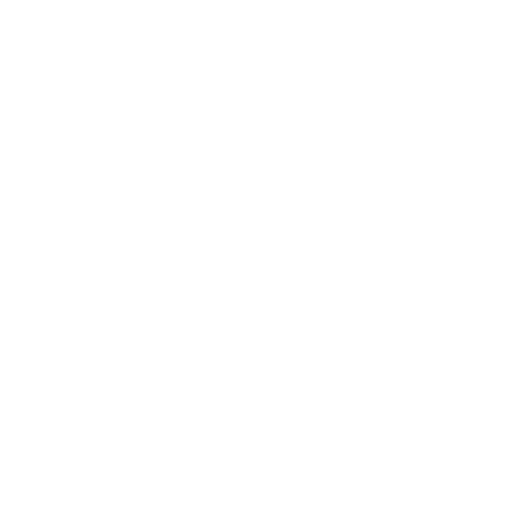
t = 0.00 s
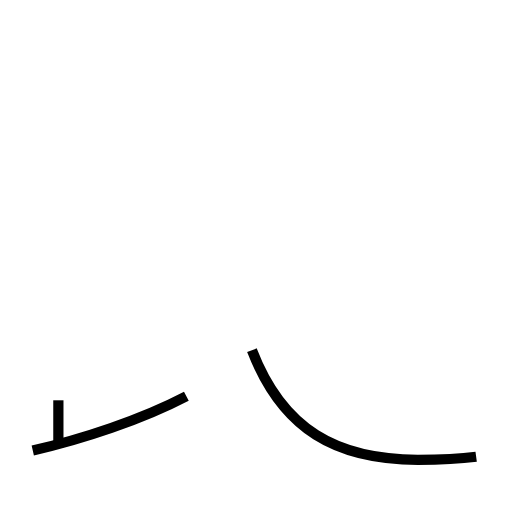
t = 1.42 s
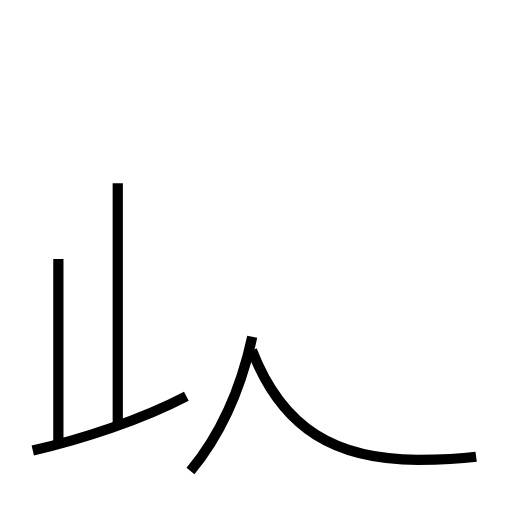
t = 2.98 s
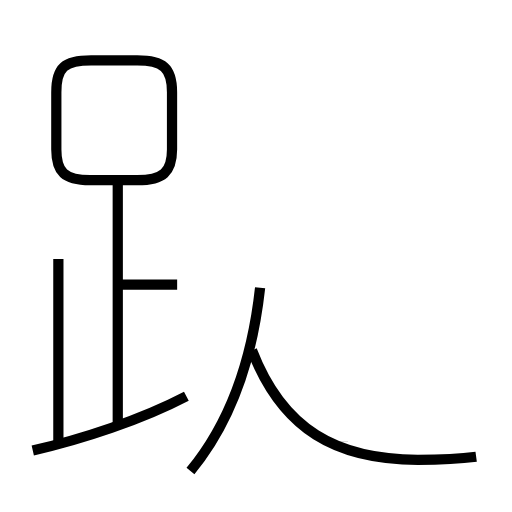
t = 4.54 s
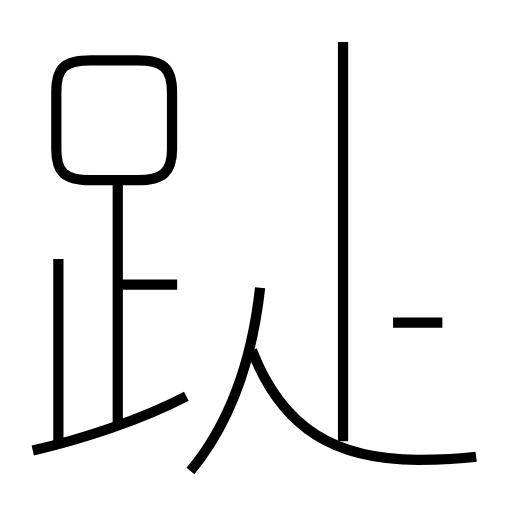
t = 5.85 s
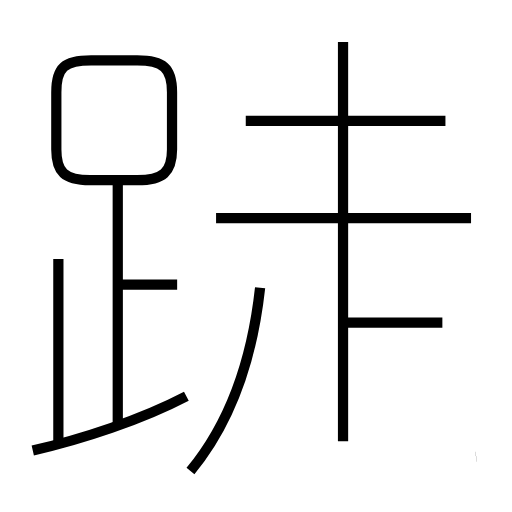
t = 7.33 s

The animated SVG that drew these frames (rendered in a browser with its animation timeline set to each time). Animation: 11 SMIL elements (animate=11); one cycle of 7.33 s.

<?xml version='1.0' encoding='utf-8'?>
<svg viewBox="0.0 -6.0 50.0 50.0" version="1.1" xmlns="http://www.w3.org/2000/svg"><rect x="-1000" y="-1000" width="2000" height="2000" stroke="white" fill="white" /><g style="fill:none;stroke:#000000;stroke-width:1"><path d="M 46.5 0.6 C 45.0 0.8 43.1 0.9 40.8 0.9 C 32.9 0.9 27.6 -2.0 24.6 -9.8 " transform="translate(0.0 38.0)" stroke-dasharray="26.643094245901334" stroke-dashoffset="26.643094245901334"><animate attributeName="stroke-dashoffset" from="26.643094245901334" to="0" dur="0.79929282737704s" begin="0s; anim_end.end" fill="freeze" id="anim0" /></path><path d="M 3.2 0.0 C 8.0 -1.1 13.8 -3.0 18.2 -5.3 " transform="translate(0.0 38.0)" stroke-dasharray="15.947896468947368" stroke-dashoffset="15.947896468947368"><animate attributeName="stroke-dashoffset" from="15.947896468947368" to="0" dur="0.47843689406842105s" begin="anim0.end" fill="freeze" id="anim1" /></path><path d="M 5.7 -0.3 L 5.7 -18.7 " transform="translate(0.0 38.0)" stroke-dasharray="18.4" stroke-dashoffset="18.4"><animate attributeName="stroke-dashoffset" from="18.4" to="0" dur="0.5519999999999999s" begin="anim1.end" fill="freeze" id="anim2" /></path><path d="M 11.5 -2.5 L 11.5 -26.1 " transform="translate(0.0 38.0)" stroke-dasharray="23.6" stroke-dashoffset="23.6"><animate attributeName="stroke-dashoffset" from="23.6" to="0" dur="0.708s" begin="anim2.end" fill="freeze" id="anim3" /></path><path d="M 18.6 2.0 C 22.4 -2.6 24.6 -8.6 25.4 -15.9 " transform="translate(0.0 38.0)" stroke-dasharray="19.424537179414948" stroke-dashoffset="19.424537179414948"><animate attributeName="stroke-dashoffset" from="19.424537179414948" to="0" dur="0.5827361153824484s" begin="anim3.end" fill="freeze" id="anim4" /></path><path d="M 17.3 -16.2 L 11.8 -16.2 " transform="translate(0.0 38.0)" stroke-dasharray="5.5" stroke-dashoffset="5.5"><animate attributeName="stroke-dashoffset" from="5.5" to="0" dur="0.16499999999999998s" begin="anim4.end" fill="freeze" id="anim5" /></path><path d="M 16.8 -29.4 L 16.8 -35.0 C 16.8 -37.4 15.9 -38.1 13.4 -38.1 L 8.9 -38.1 C 6.3 -38.1 5.5 -37.4 5.5 -35.0 L 5.5 -29.4 C 5.5 -27.2 6.3 -26.4 8.8 -26.4 L 13.4 -26.4 C 15.9 -26.4 16.8 -27.2 16.8 -29.4 Z " transform="translate(0.0 38.0)" stroke-dasharray="41.70340141850508" stroke-dashoffset="41.70340141850508"><animate attributeName="stroke-dashoffset" from="41.70340141850508" to="0" dur="1.2511020425551524s" begin="anim5.end" fill="freeze" id="anim6" /></path><path d="M 33.5 -0.9 L 33.5 -39.9 " transform="translate(0.0 38.0)" stroke-dasharray="39.0" stroke-dashoffset="39.0"><animate attributeName="stroke-dashoffset" from="39.0" to="0" dur="1.17s" begin="anim6.end" fill="freeze" id="anim7" /></path><path d="M 43.2 -12.5 L 33.6 -12.5 " transform="translate(0.0 38.0)" stroke-dasharray="9.600000000000001" stroke-dashoffset="9.600000000000001"><animate attributeName="stroke-dashoffset" from="9.600000000000001" to="0" dur="0.28800000000000003s" begin="anim7.end" fill="freeze" id="anim8" /></path><path d="M 46.0 -22.7 L 21.1 -22.7 " transform="translate(0.0 38.0)" stroke-dasharray="24.9" stroke-dashoffset="24.9"><animate attributeName="stroke-dashoffset" from="24.9" to="0" dur="0.7469999999999999s" begin="anim8.end" fill="freeze" id="anim9" /></path><path d="M 43.5 -32.2 L 24.0 -32.2" transform="translate(0.0 38.0)" stroke-dasharray="19.5" stroke-dashoffset="19.5"><animate attributeName="stroke-dashoffset" from="19.5" to="0" dur="0.585s" begin="anim9.end" fill="freeze" id="anim_end" /></path></g></svg>
